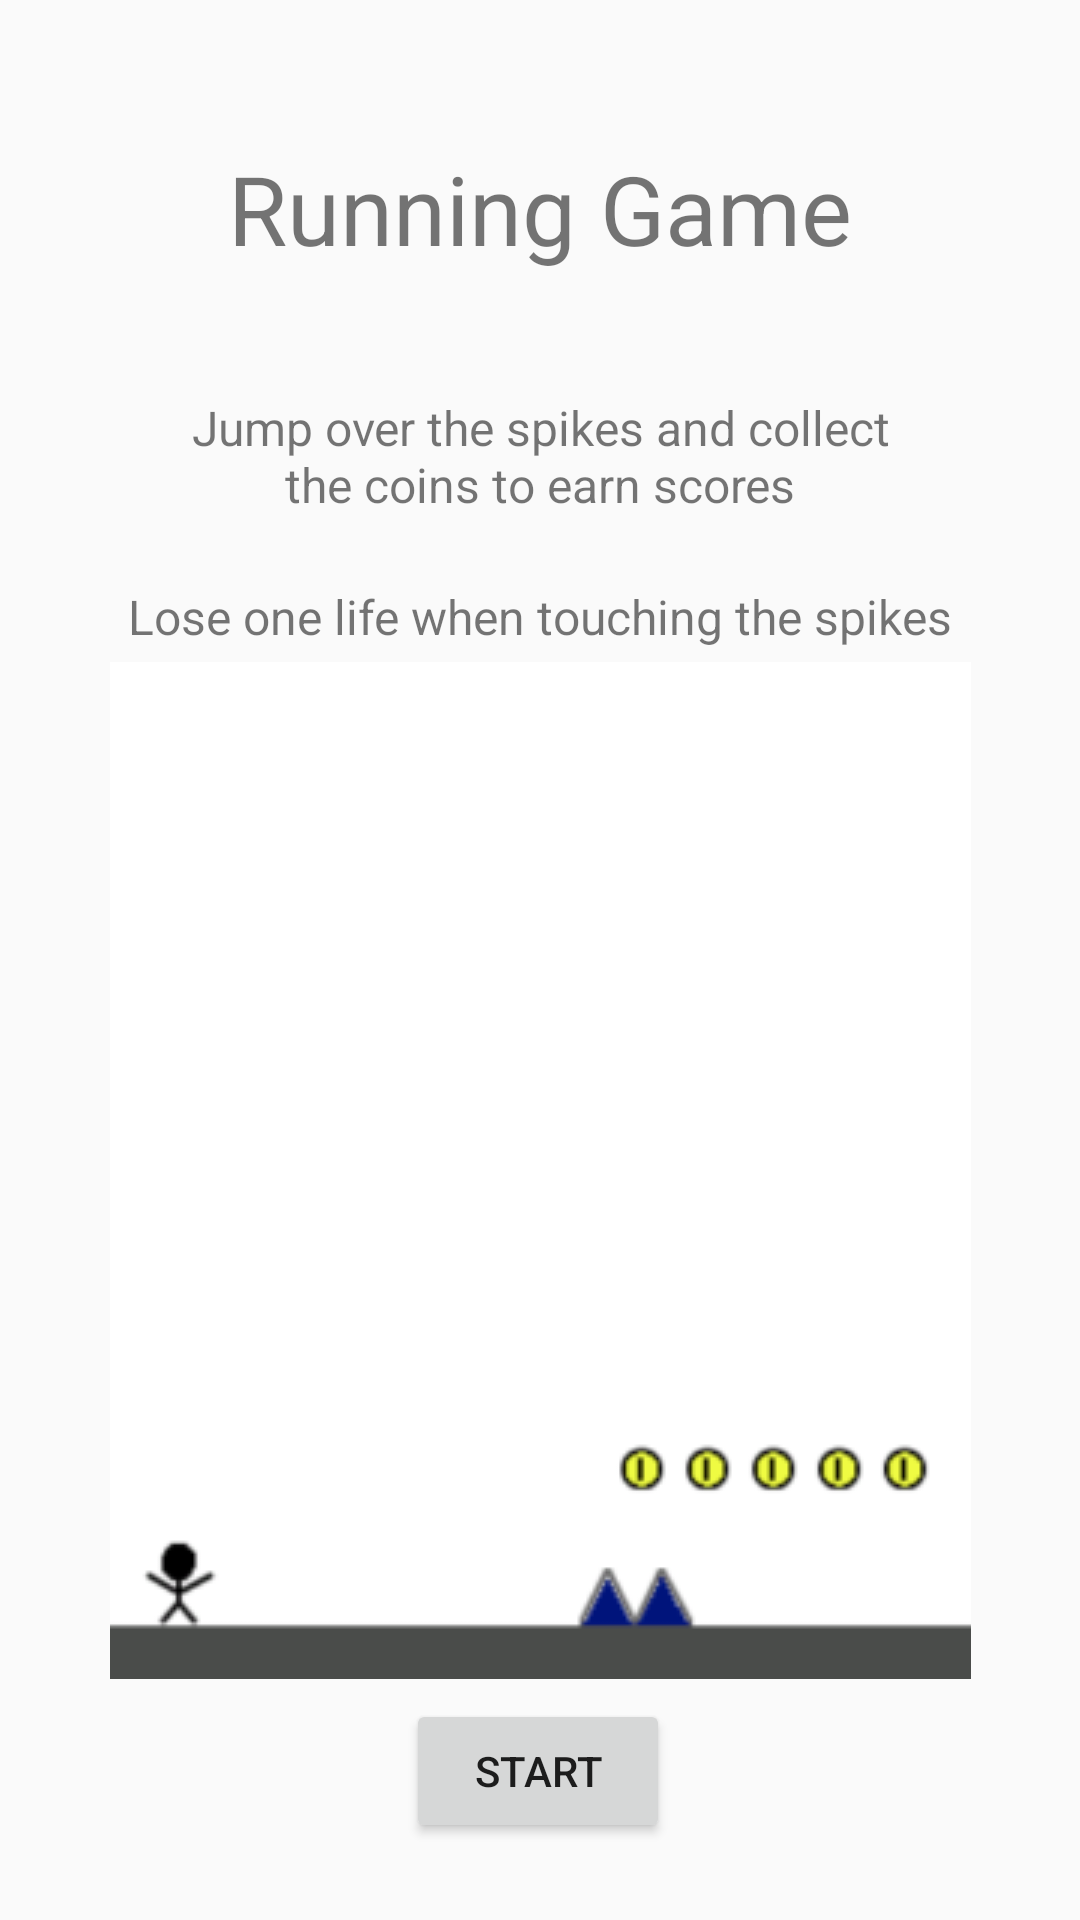

Layout XML and referenced resources for this Android screen:
<!-- AndroidManifest.xml: application theme AppTheme -->
<!-- res/layout/activity_before_running.xml -->
<?xml version="1.0" encoding="utf-8"?>
<androidx.constraintlayout.widget.ConstraintLayout xmlns:android="http://schemas.android.com/apk/res/android"
    xmlns:app="http://schemas.android.com/apk/res-auto"
    xmlns:tools="http://schemas.android.com/tools"
    android:layout_width="match_parent"
    android:layout_height="match_parent"
    tools:context=".beforeactivity.BeforeRunningActivity">

    <TextView
        android:id="@+id/beforerunning"
        android:layout_width="wrap_content"
        android:layout_height="wrap_content"
        android:layout_marginTop="48dp"
        android:text="Running Game"
        android:textSize="32dp"
        app:layout_constraintEnd_toEndOf="parent"
        app:layout_constraintHorizontal_bias="0.5"
        app:layout_constraintStart_toStartOf="parent"
        app:layout_constraintTop_toTopOf="parent" />

    <Button
        android:id="@+id/torunningbutton"
        android:layout_width="wrap_content"
        android:layout_height="wrap_content"
        android:onClick="toRunning"
        android:text="START"
        app:layout_constraintBottom_toBottomOf="parent"
        app:layout_constraintEnd_toEndOf="parent"
        app:layout_constraintHorizontal_bias="0.498"
        app:layout_constraintStart_toStartOf="parent"
        app:layout_constraintTop_toBottomOf="@+id/beforerunning"
        app:layout_constraintVertical_bias="0.949" />

    <TextView
        android:id="@+id/textView3"
        android:layout_width="0dp"
        android:layout_height="wrap_content"
        android:layout_marginStart="55dp"
        android:layout_marginEnd="55dp"
        android:gravity="center"
        android:text="Jump over the spikes and collect the coins to earn scores"
        android:textSize="16dp"
        app:layout_constraintBottom_toBottomOf="parent"
        app:layout_constraintEnd_toEndOf="parent"
        app:layout_constraintHorizontal_bias="1.0"
        app:layout_constraintStart_toStartOf="parent"
        app:layout_constraintTop_toBottomOf="@+id/beforerunning"
        app:layout_constraintVertical_bias="0.08" />

    <TextView
        android:id="@+id/textView4"
        android:layout_width="wrap_content"
        android:layout_height="wrap_content"
        android:text="Lose one life when touching the spikes"
        android:textSize="16dp"
        app:layout_constraintBottom_toBottomOf="parent"
        app:layout_constraintEnd_toEndOf="parent"
        app:layout_constraintHorizontal_bias="0.5"
        app:layout_constraintStart_toStartOf="parent"
        app:layout_constraintTop_toBottomOf="@+id/textView3"
        app:layout_constraintVertical_bias="0.05" />

    <ImageView
        android:id="@+id/imageView"
        android:layout_width="wrap_content"
        android:layout_height="wrap_content"
        app:layout_constraintBottom_toTopOf="@+id/torunningbutton"
        app:layout_constraintEnd_toEndOf="parent"
        app:layout_constraintStart_toStartOf="parent"
        app:layout_constraintTop_toBottomOf="@+id/textView4"
        app:layout_constraintVertical_bias="0.391"
        app:srcCompat="@drawable/running_demo" />
</androidx.constraintlayout.widget.ConstraintLayout>
<!-- resources referenced by this layout -->
<resources>
  <!-- drawable running_demo: png bitmap (drawable, 6447 bytes) -->
  <style name="AppTheme" parent="Theme.AppCompat.Light.DarkActionBar">
          
          <item name="colorPrimary">@color/colorPrimary</item>
          <item name="colorPrimaryDark">@color/colorPrimaryDark</item>
          <item name="colorAccent">@color/colorAccent</item>
      </style>
  <!-- not gathered from this repository: default colours our renderer supplied (Android Studio template values) -->
  <color name="colorPrimary">#FF6200EE</color>
  <color name="colorPrimaryDark">#FF3700B3</color>
  <color name="colorAccent">#FF03DAC5</color>
</resources>
